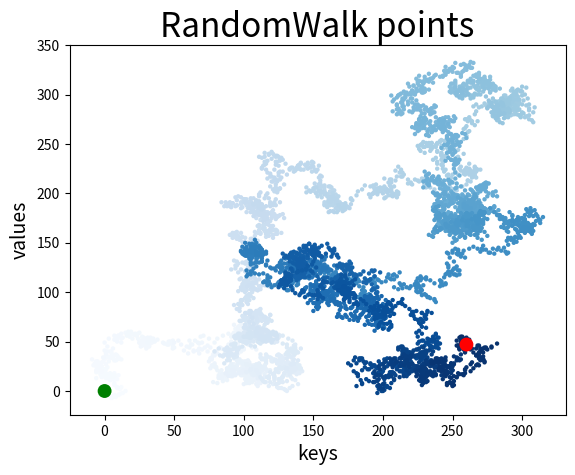

The matplotlib source for this figure: (Note: this script raises an exception after producing the figure.)
from random import choice
import matplotlib.pyplot as plt

class RandomWalk():
    def __init__(self,num_points=5000):
        self.x_values = [0]
        self.y_values = [0]
        self.num_points = num_points

    def fill_waik(self):
        while len(self.x_values) < self.num_points:
            x_direction = choice([1,-1])
            x_distance = choice([1,2,3,4])
            x_step = x_distance * x_direction

            y_direction = choice([1,-1])
            y_distance = choice([1,2,3,4])
            y_step = y_distance * y_direction

            if x_step ==0 or y_step == 0:
                continue

            next_x = self.x_values[-1] + x_step
            next_y = self.y_values[-1] + y_step

            self.x_values.append(next_x)
            self.y_values.append(next_y)

while True:
    n = 1
    rw = RandomWalk()
    rw.fill_waik()
    # 随机漫步的颜色映射
    point_numbers = list(range(rw.num_points))
    plt.scatter(rw.x_values,rw.y_values,s = 10,
                c = point_numbers,cmap=plt.cm.Blues,
                edgecolors="none",)
    # 设置起点的终点
    plt.scatter(0, 0, c='green', edgecolors='none', s=100)
    plt.scatter(rw.x_values[-1], rw.y_values[-1], c='red', edgecolors='none',
                s=100)

    plt.title("RandomWalk points",fontsize = 24 )
    plt.xlabel("keys", fontsize = 14)
    plt.ylabel("values",fontsize = 14)
    plt.tick_params(axis="both",which = "major", labelsize = 10)
    plt.savefig("随机漫步{}.png".format(n))
    plt.show()
    keep_runing = input("Make another walk? (y/n)?")
    if keep_runing == "y" or keep_runing == "Y":
        break